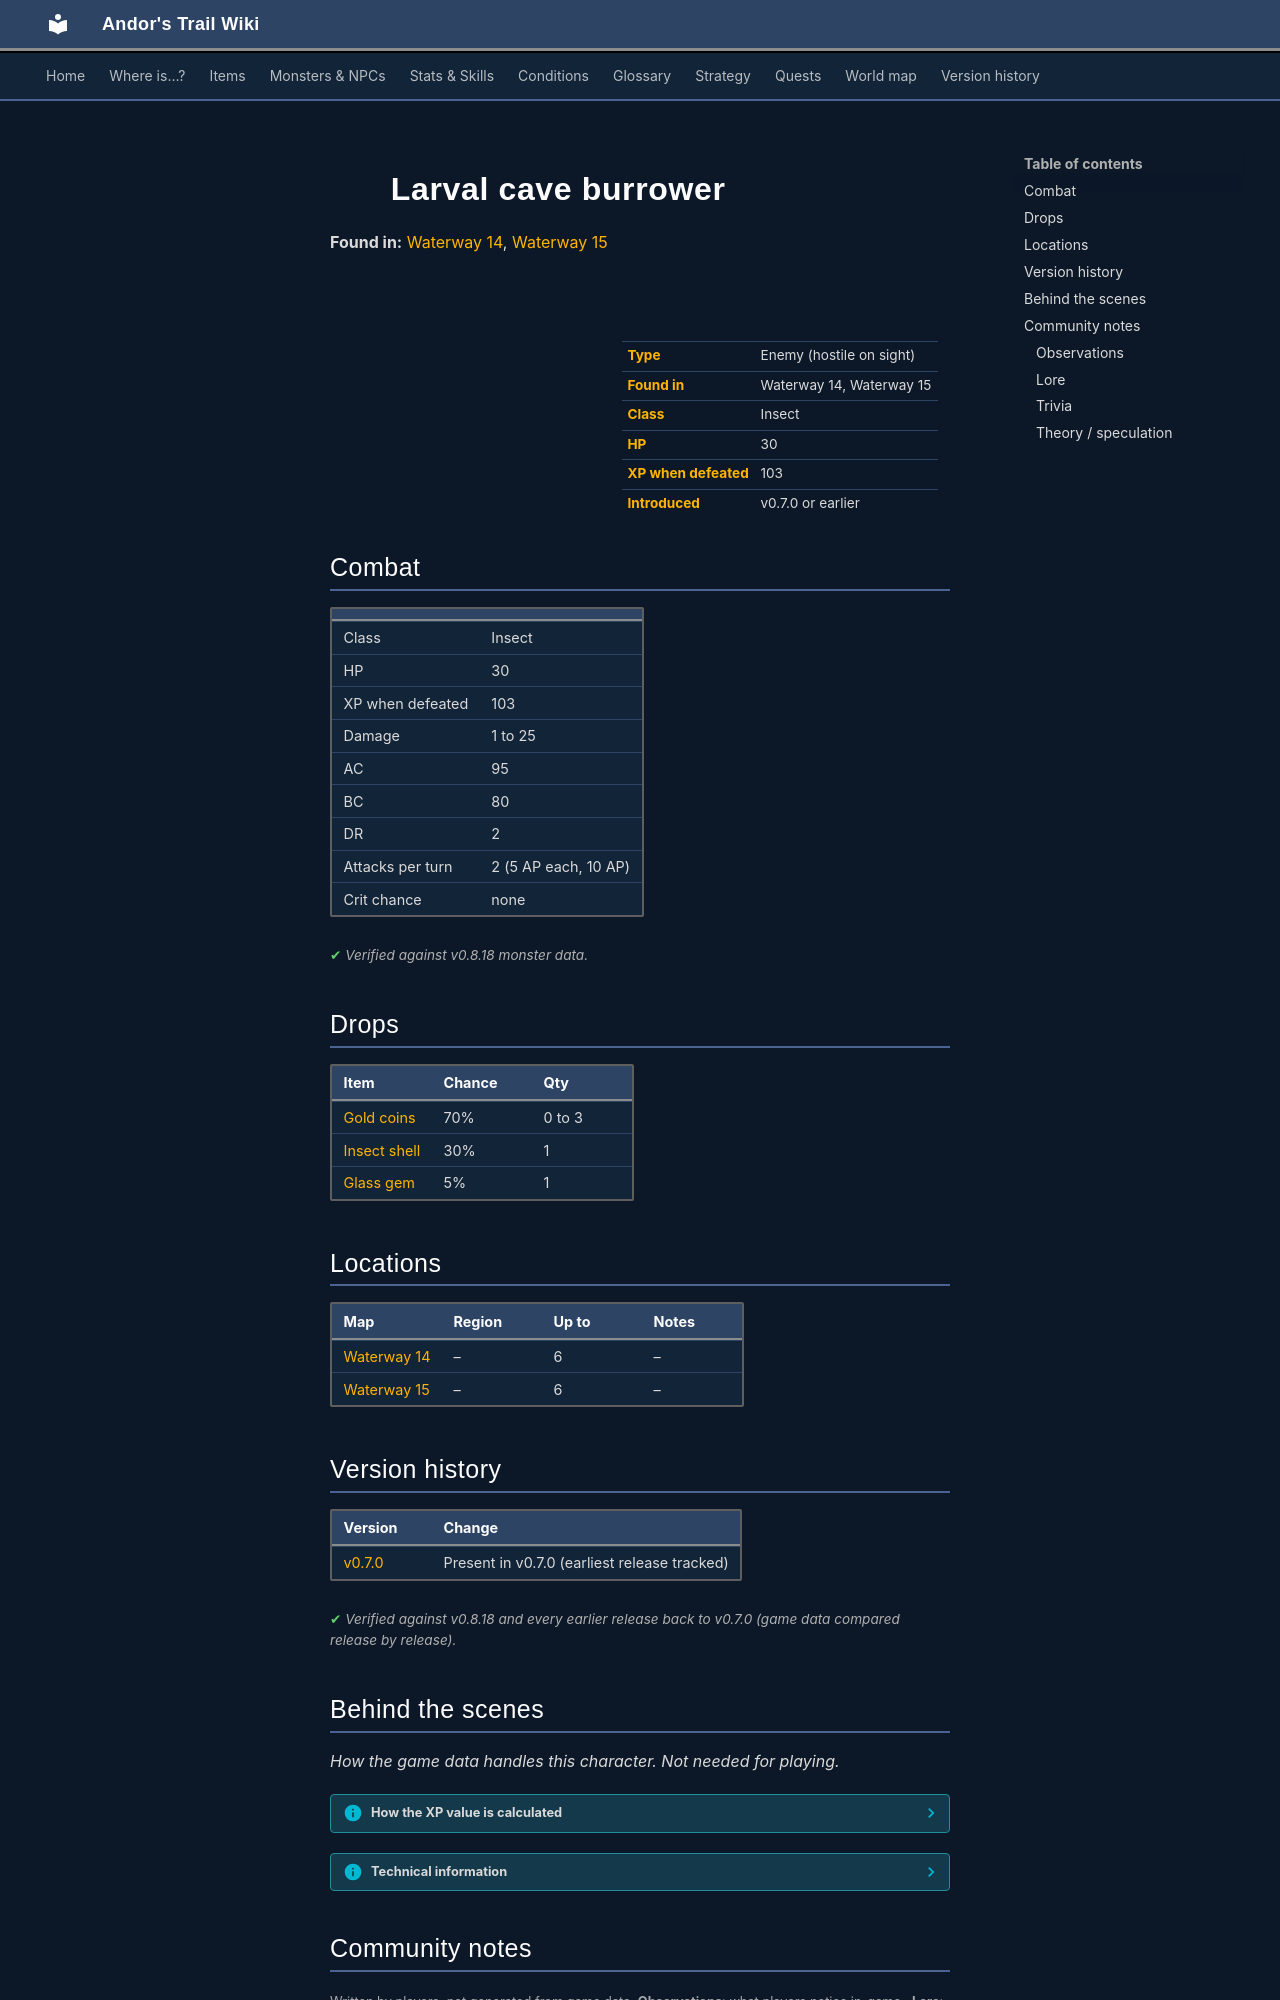

repository: asdfghjkl628/Andor-s-Trail-Wikiiii · page: monsters/burrower_1/index.html · generator: mkdocs

---
description: "Larval cave burrower is an enemy in Andor's Trail (insect) with 30 HP, worth 103 XP, found in Waterway 14, Waterway 15. Drops: Gold coins, Insect shell, Glass gem."
---

# ![](../assets/icons/monsters/monsters_rltiles2_164.png){ .sprite } Larval cave burrower

**Found in:** [Waterway 14](../maps/waterway14.md), [Waterway 15](../maps/waterway15.md)

<div class="infobox" markdown>

<p class="ib-img"><img class="sprite" src="../../assets/icons/monsters/monsters_rltiles2_164.png" alt=""></p>

| | |
|---|---|
| **Type** | Enemy (hostile on sight) |
| **Found in** | Waterway 14, Waterway 15 |
| **Class** | Insect |
| **HP** | 30 |
| **XP when defeated** | 103 |
| **Introduced** | v0.7.0 or earlier |

</div>

## Combat

| | |
|---|---|
| Class | Insect |
| HP | 30 |
| XP when defeated | 103 |
| Damage | 1 to 25 |
| AC | 95 |
| BC | 80 |
| DR | 2 |
| Attacks per turn | 2 (5 AP each, 10 AP) |
| Crit chance | none |


<p class="verified">Verified against v0.8.18 monster data.</p>

## Drops

| Item | Chance | Qty |
|---|---|---|
| [Gold coins](../items/gold.md) | 70% | 0 to 3 |
| [Insect shell](../items/shell.md) | 30% | 1 |
| [Glass gem](../items/gem1.md) | 5% | 1 |

## Locations

| Map | Region | Up to | Notes |
|---|---|---|---|
| [Waterway 14](../maps/waterway14.md) | – | 6 | – |
| [Waterway 15](../maps/waterway15.md) | – | 6 | – |


## Version history

| Version | Change |
|---|---|
| [v0.7.0](../versions/0.7.0.md) | Present in v0.7.0 (earliest release tracked) |

<p class="verified">Verified against v0.8.18 and every earlier release back to v0.7.0 (game data compared release by release).</p>


## Behind the scenes

*How the game data handles this character. Not needed for playing.*

??? info "How the XP value is calculated"

    The game computes each enemy's experience value when it loads the data (`MonsterTypeParser.java`):

    XP = ⌈(attacks per turn × attack chance × average damage × (1 + critical skill × critical multiplier) × 3 + HP × (1 + block chance) + 9 × damage resistance) × 0.7⌉

    Percentages are used as fractions (e.g. 60% = 0.6). Enemies whose attacks inflict a condition are worth 50 XP more. The More Exp skill adds a percentage on top.

??? info "Technical information"

    | | |
    |---|---|
    | Entry ID | `burrower_1` |
    | Type (wiki) | Enemy |
    | Spawn group | `burrower_1` |
    | Loot table | `burrower` |
    | Conversation | – |
    | Faction | – |
    | Movement | – |
    | Icon | `monsters_rltiles2:164` |
    | Defined in | `res/raw/monsterlist_v0611_monsters1.json` |

    Raw data:

    ```json
    {
     "id": "burrower_1",
     "name": "Larval cave burrower",
     "iconID": "monsters_rltiles2:164",
     "maxHP": 30,
     "maxAP": 10,
     "moveCost": 5,
     "monsterClass": "insect",
     "attackDamage": {
      "min": 1,
      "max": 25
     },
     "spawnGroup": "burrower_1",
     "droplistID": "burrower",
     "attackCost": 5,
     "attackChance": 95,
     "blockChance": 80,
     "damageResistance": 2
    }
    ```


## Community notes

<small>Written by players, not generated from game data. **Observations**: what players notice in-game · **Lore**: the in-world story · **Trivia**: real-world facts, references, development history · **Theory / speculation**: unconfirmed ideas; may just be unfinished content</small>

### Observations

*No notes yet. Contributions are welcome: [add a note](https://github.com/asdfghjkl628/Andor-s-Trail-Wikiiii/new/main/notes/monsters?filename=burrower_1.md&value=%23%23%20Observations%0A%0A%3C%21--%20what%20players%20notice%20in-game%20--%3E%0A%0A%23%23%20Lore%0A%0A%3C%21--%20the%20in-world%20story%20--%3E%0A%0A%23%23%20Trivia%0A%0A%3C%21--%20real-world%20facts%2C%20references%2C%20development%20history%20--%3E%0A%0A%23%23%20Theory%20/%20speculation%0A%0A%3C%21--%20unconfirmed%20ideas%3B%20may%20just%20be%20unfinished%20content%20--%3E%0A).*
